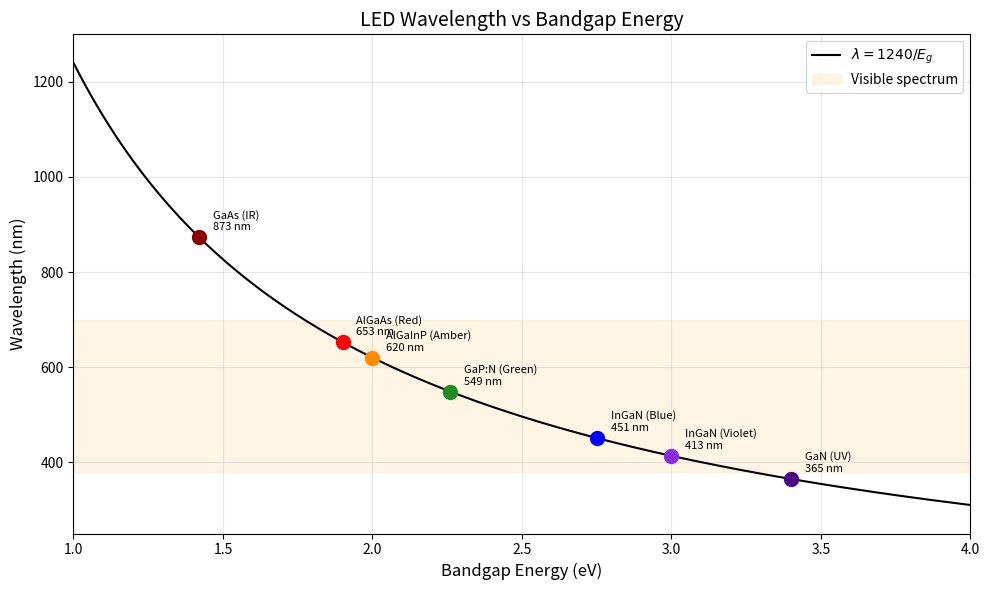
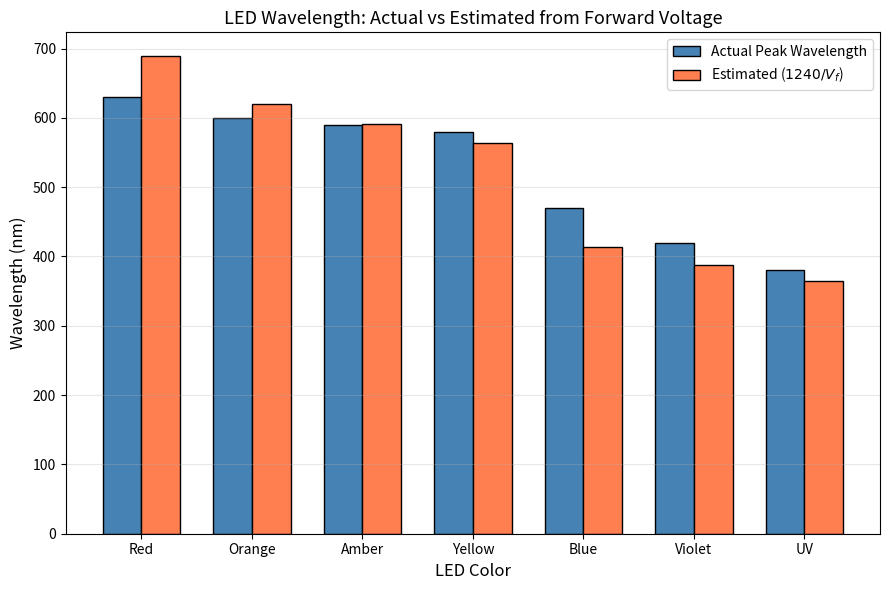
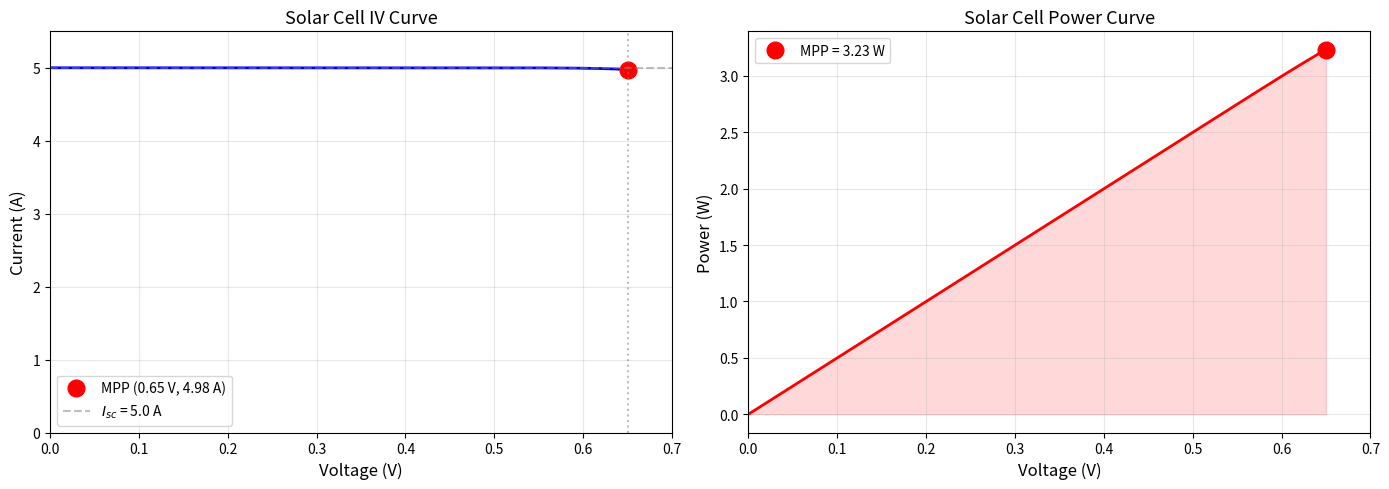

The matplotlib source for these figures, in order: (Note: this script raises an exception after producing the figures.)
import numpy as np
import matplotlib.pyplot as plt

# --- Wavelength vs Bandgap Energy for common LED materials ---

materials = {
    'GaAs (IR)':       1.42,
    'AlGaAs (Red)':    1.9,
    'AlGaInP (Amber)': 2.0,
    'GaP:N (Green)':   2.26,
    'InGaN (Blue)':    2.75,
    'InGaN (Violet)':  3.0,
    'GaN (UV)':        3.4,
}

# Continuous curve
Eg = np.linspace(1.0, 4.0, 300)
wavelength = 1240.0 / Eg  # nm

fig, ax = plt.subplots(figsize=(10, 6))
ax.plot(Eg, wavelength, 'k-', linewidth=1.5, label=r'$\lambda = 1240 / E_g$')

# Color mapping for dots
dot_colors = ['#8B0000', '#FF0000', '#FF8C00', '#228B22', '#0000FF', '#8A2BE2', '#4B0082']
for idx, (name, eg) in enumerate(materials.items()):
    wl = 1240.0 / eg
    ax.plot(eg, wl, 'o', color=dot_colors[idx], markersize=10, zorder=5)
    ax.annotate(f'{name}\n{wl:.0f} nm', (eg, wl),
                textcoords='offset points', xytext=(10, 5), fontsize=8)

# Visible spectrum band
ax.axhspan(380, 700, alpha=0.10, color='orange', label='Visible spectrum')

ax.set_xlabel('Bandgap Energy (eV)', fontsize=12)
ax.set_ylabel('Wavelength (nm)', fontsize=12)
ax.set_title('LED Wavelength vs Bandgap Energy', fontsize=14)
ax.legend(fontsize=10)
ax.set_xlim(1.0, 4.0)
ax.set_ylim(250, 1300)
ax.grid(True, alpha=0.3)
plt.tight_layout()
plt.show()

# --- Estimate LED wavelength from forward voltage ---

Vf_values = np.array([1.8, 2.0, 2.1, 2.2, 3.0, 3.2, 3.4])
labels = ['Red', 'Orange', 'Amber', 'Yellow', 'Blue', 'Violet', 'UV']
actual_wavelengths = np.array([630, 600, 590, 580, 470, 420, 380])

estimated_wavelengths = 1240.0 / Vf_values

fig, ax = plt.subplots(figsize=(9, 6))
x = np.arange(len(labels))
width = 0.35

bars1 = ax.bar(x - width/2, actual_wavelengths, width, label='Actual Peak Wavelength',
               color='steelblue', edgecolor='black')
bars2 = ax.bar(x + width/2, estimated_wavelengths, width, label=r'Estimated ($1240/V_f$)',
               color='coral', edgecolor='black')

ax.set_xlabel('LED Color', fontsize=12)
ax.set_ylabel('Wavelength (nm)', fontsize=12)
ax.set_title('LED Wavelength: Actual vs Estimated from Forward Voltage', fontsize=13)
ax.set_xticks(x)
ax.set_xticklabels(labels)
ax.legend(fontsize=10)
ax.grid(True, axis='y', alpha=0.3)
plt.tight_layout()
plt.show()

print('LED Color  | Vf (V) | Actual (nm) | Estimated (nm) | Error')
print('-' * 65)
for lbl, vf, actual, est in zip(labels, Vf_values, actual_wavelengths, estimated_wavelengths):
    err = est - actual
    print(f'{lbl:10s} | {vf:.1f}   | {actual:11.0f} | {est:14.0f} | {err:+.0f} nm')

# --- Solar Cell IV Curve and Maximum Power Point ---

# Simplified single-diode model for a silicon solar cell
q = 1.602e-19      # electron charge (C)
k = 1.381e-23      # Boltzmann constant (J/K)
T = 300             # temperature (K)
Vt = k * T / q      # thermal voltage ~26 mV

I_ph = 5.0          # photocurrent (A) — a typical ~100 cm^2 cell in full sun
I_0 = 1e-10         # reverse saturation current (A)
n = 1.3             # ideality factor

V = np.linspace(0, 0.65, 500)
I = I_ph - I_0 * (np.exp(V / (n * Vt)) - 1)
I = np.maximum(I, 0)  # clip to zero

P = V * I  # power

# Find MPP
mpp_idx = np.argmax(P)
V_mpp, I_mpp, P_mpp = V[mpp_idx], I[mpp_idx], P[mpp_idx]

fig, (ax1, ax2) = plt.subplots(1, 2, figsize=(14, 5))

# IV curve
ax1.plot(V, I, 'b-', linewidth=2)
ax1.plot(V_mpp, I_mpp, 'ro', markersize=12, label=f'MPP ({V_mpp:.2f} V, {I_mpp:.2f} A)')
ax1.axhline(y=I_ph, color='gray', linestyle='--', alpha=0.5, label=f'$I_{{sc}}$ = {I_ph:.1f} A')
ax1.axvline(x=V[np.argmin(np.abs(I - 0.01))], color='gray', linestyle=':', alpha=0.5)
ax1.set_xlabel('Voltage (V)', fontsize=12)
ax1.set_ylabel('Current (A)', fontsize=12)
ax1.set_title('Solar Cell IV Curve', fontsize=13)
ax1.legend(fontsize=10)
ax1.grid(True, alpha=0.3)
ax1.set_xlim(0, 0.7)
ax1.set_ylim(0, 5.5)

# Power curve
ax2.plot(V, P, 'r-', linewidth=2)
ax2.plot(V_mpp, P_mpp, 'ro', markersize=12, label=f'MPP = {P_mpp:.2f} W')
ax2.fill_between(V, P, alpha=0.15, color='red')
ax2.set_xlabel('Voltage (V)', fontsize=12)
ax2.set_ylabel('Power (W)', fontsize=12)
ax2.set_title('Solar Cell Power Curve', fontsize=13)
ax2.legend(fontsize=10)
ax2.grid(True, alpha=0.3)
ax2.set_xlim(0, 0.7)

plt.tight_layout()
plt.show()

Voc = V[np.argmin(np.abs(I - 0.0))]
FF = P_mpp / (Voc * I_ph)
print(f'Open-circuit voltage (Voc):  {Voc:.3f} V')
print(f'Short-circuit current (Isc): {I_ph:.2f} A')
print(f'Maximum power point:         {P_mpp:.2f} W at {V_mpp:.3f} V, {I_mpp:.2f} A')
print(f'Fill factor:                 {FF:.3f}')

# --- Interactive: Photodiode current vs light intensity ---

import ipywidgets as widgets
from IPython.display import display

def plot_photodiode(irradiance_pct=100, reverse_bias_V=5.0):
    """
    Simple photodiode model: photocurrent proportional to irradiance,
    operating in photoconductive (reverse-biased) mode.
    """
    irradiance = irradiance_pct / 100.0  # fraction of full sun

    # Responsivity ~ 0.5 A/W at 900 nm for a Si photodiode
    # Assume 1 cm^2 area, 1000 W/m^2 full sun -> 0.1 W on detector
    I_ph_max = 0.05  # A at full irradiance (50 mA)
    I_dark = 10e-9   # dark current (10 nA)

    V = np.linspace(-reverse_bias_V, 0.6, 500)
    Vt = 0.026
    I_0 = 1e-9

    I_photo = irradiance * I_ph_max
    I = I_0 * (np.exp(V / (1.5 * Vt)) - 1) - I_photo

    fig, ax = plt.subplots(figsize=(9, 5))
    ax.plot(V, I * 1000, 'b-', linewidth=2)
    ax.axhline(y=0, color='black', linewidth=0.5)
    ax.axvline(x=0, color='black', linewidth=0.5)

    # Mark operating point in photoconductive mode
    I_at_bias = I_0 * (np.exp(-reverse_bias_V / (1.5 * Vt)) - 1) - I_photo
    ax.plot(-reverse_bias_V, I_at_bias * 1000, 'ro', markersize=10,
            label=f'Photoconductive: {I_at_bias*1000:.2f} mA')

    ax.set_xlabel('Voltage (V)', fontsize=12)
    ax.set_ylabel('Current (mA)', fontsize=12)
    ax.set_title(f'Photodiode IV — Irradiance {irradiance_pct}%, Bias {reverse_bias_V} V', fontsize=13)
    ax.legend(fontsize=10)
    ax.grid(True, alpha=0.3)
    ax.set_ylim(-60, 10)
    plt.tight_layout()
    plt.show()

widgets.interact(
    plot_photodiode,
    irradiance_pct=widgets.IntSlider(value=100, min=0, max=100, step=5,
                                      description='Light %'),
    reverse_bias_V=widgets.FloatSlider(value=5.0, min=0.0, max=20.0, step=0.5,
                                        description='Rev Bias (V)')
);

# --- Quick calculation helper for checkpoint question 5 ---

Vcc = 5.0
R_bottom = 10_000  # 10k ohm

for condition, R_ldr in [('Bright light', 500), ('Dark', 200_000)]:
    V_out = Vcc * R_bottom / (R_ldr + R_bottom)
    print(f'{condition}: R_LDR = {R_ldr:>7,} ohm  ->  V_out = {V_out:.3f} V')